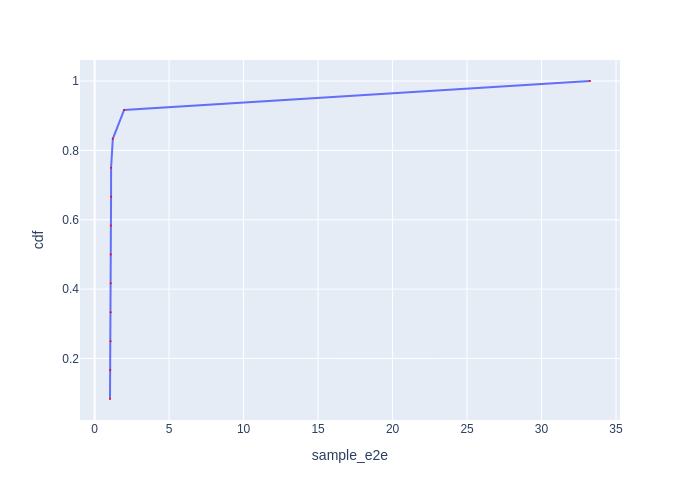

The file beside this chart, header and first rows:
Batch Id, sample_e2e, cdf
7, 1.033, 0.08333
8, 1.048, 0.1667
6, 1.072, 0.25
5, 1.079, 0.3333
10, 1.082, 0.4167
3, 1.083, 0.5
4, 1.09, 0.5833
11, 1.105, 0.6667
9, 1.107, 0.75
1, 1.223, 0.8333
2, 1.981, 0.9167
0, 33.25, 1.0
